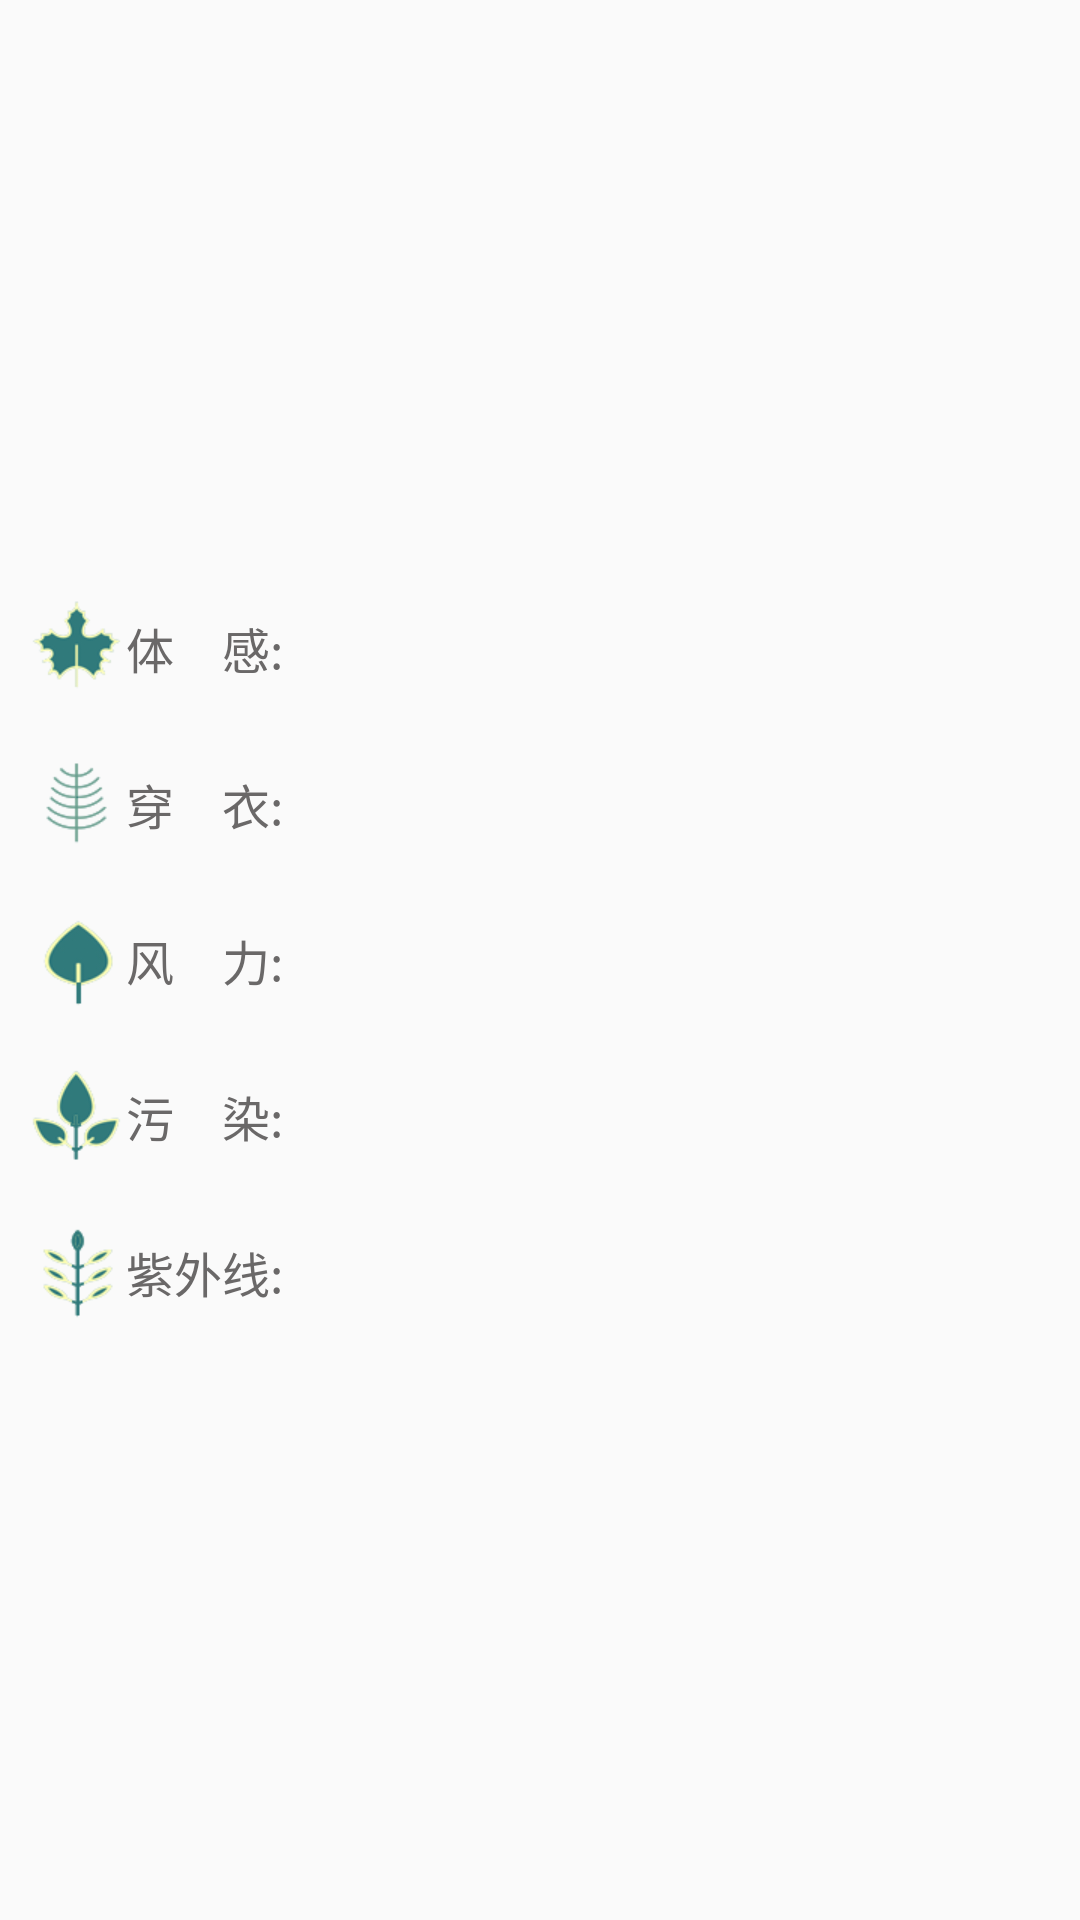

Write the Android layout XML for this screen, with the resource values it uses.
<!-- AndroidManifest.xml: application theme AppTheme -->
<!-- res/layout/weahter_night.xml -->
<?xml version="1.0" encoding="utf-8"?>
<LinearLayout xmlns:android="http://schemas.android.com/apk/res/android"
    android:id="@+id/weather_night_ll"
    android:layout_width="match_parent"
    android:layout_height="wrap_content"
    android:layout_marginLeft="8dp"
    android:layout_marginRight="8dp"
    android:background="@drawable/bg_card"
    android:gravity="center_vertical"
    android:orientation="vertical">

    <LinearLayout style="@style/andone_weather_rl">

        <ImageView
            android:layout_width="wrap_content"
            android:layout_height="wrap_content"
            android:src="@drawable/pic_1" />

        <TextView
            style="@style/andone_weather_high"
            android:text="体　感:" />

        <TextView
            android:id="@+id/weather_night_feel_tv"
            style="@style/andone_weather_status" />

    </LinearLayout>

    <LinearLayout style="@style/andone_weather_rl">

        <ImageView
            android:layout_width="wrap_content"
            android:layout_height="wrap_content"
            android:src="@drawable/pic_2" />

        <TextView
            style="@style/andone_weather_high"
            android:text="穿　衣:" />

        <TextView
            android:id="@+id/weather_night_clothes_tv"
            style="@style/andone_weather_status" />

    </LinearLayout>

    <LinearLayout style="@style/andone_weather_rl">

        <ImageView
            android:layout_width="wrap_content"
            android:layout_height="wrap_content"
            android:src="@drawable/pic_3" />

        <TextView
            style="@style/andone_weather_high"
            android:text="风　力:" />

        <TextView
            android:id="@+id/weather_night_wind_tv"
            style="@style/andone_weather_status" />

        <TextView
            android:id="@+id/weather_night_wind_value_tv"
            style="@style/andone_weather_status"
            android:layout_marginLeft="4dp" />

    </LinearLayout>


    <LinearLayout style="@style/andone_weather_rl">

        <ImageView
            android:layout_width="wrap_content"
            android:layout_height="wrap_content"
            android:src="@drawable/pic_4" />

        <TextView
            style="@style/andone_weather_high"
            android:text="污　染:" />

        <TextView
            android:id="@+id/weather_night_pollution_tv"
            style="@style/andone_weather_status" />

    </LinearLayout>

    <LinearLayout style="@style/andone_weather_rl">

        <ImageView
            android:layout_width="wrap_content"
            android:layout_height="wrap_content"
            android:src="@drawable/pic_5" />

        <TextView
            style="@style/andone_weather_high"
            android:text="紫外线:" />

        <TextView
            android:id="@+id/weather_night_ultraviolet_rays_tv"
            style="@style/andone_weather_status" />

    </LinearLayout>

</LinearLayout>
<!-- resources referenced by this layout -->
<resources>
  <!-- drawable pic_1: png bitmap (drawable-xhdpi, 11448 bytes) -->
  <!-- drawable pic_2: png bitmap (drawable-xhdpi, 8348 bytes) -->
  <!-- drawable pic_3: png bitmap (drawable-xhdpi, 10072 bytes) -->
  <!-- drawable pic_4: png bitmap (drawable-xhdpi, 6849 bytes) -->
  <!-- drawable pic_5: png bitmap (drawable-xhdpi, 6534 bytes) -->
  <style name="andone_weather_high" parent="andone_weather_tv">
          <item name="android:textSize">16sp</item>
          <item name="android:textColor">@color/light_tv_black</item>
      </style>
  <style name="andone_weather_rl">
          <item name="android:gravity">center_vertical</item>
          <item name="android:layout_width">match_parent</item>
          <item name="android:layout_height">wrap_content</item>
          <item name="android:padding">10dp</item>
          <item name="android:orientation">horizontal</item>
      </style>
  <style name="andone_weather_status" parent="andone_weather_tv">
          <item name="android:textSize">16sp</item>
          <item name="android:layout_marginLeft">10dp</item>
          <item name="android:textColor">@color/light_tv_black</item>
      </style>
  <style name="AppTheme" parent="Theme.AppCompat.Light.NoActionBar">
          
          <item name="colorPrimary">@color/colorPrimary</item>
          <item name="colorPrimaryDark">@color/colorPrimaryDark</item>
          <item name="colorAccent">@color/colorAccent</item>
          <item name="android:textColorPrimary">@color/white</item>
          <item name="android:windowAnimationStyle">@style/act_anim_style</item>
      </style>
  <style name="andone_weather_tv">
          <item name="android:layout_width">wrap_content</item>
          <item name="android:layout_height">wrap_content</item>
      </style>
  <color name="light_tv_black">#6A6868</color>
  <color name="colorPrimary">#307A7B</color>
  <color name="colorPrimaryDark">#245C5C</color>
  <color name="colorAccent">#FF4081</color>
  <color name="white">#ffffff</color>
  <style name="act_anim_style" parent="@android:style/Animation">
          
          <item name="android:activityOpenEnterAnimation">@anim/slide_right_in</item>
          
          <item name="android:activityOpenExitAnimation">@anim/slide_left_out</item>
          
          <item name="android:activityCloseExitAnimation">@anim/slide_right_out</item>
          
          <item name="android:activityCloseEnterAnimation">@anim/slide_left_in</item>
  
      </style>
</resources>
